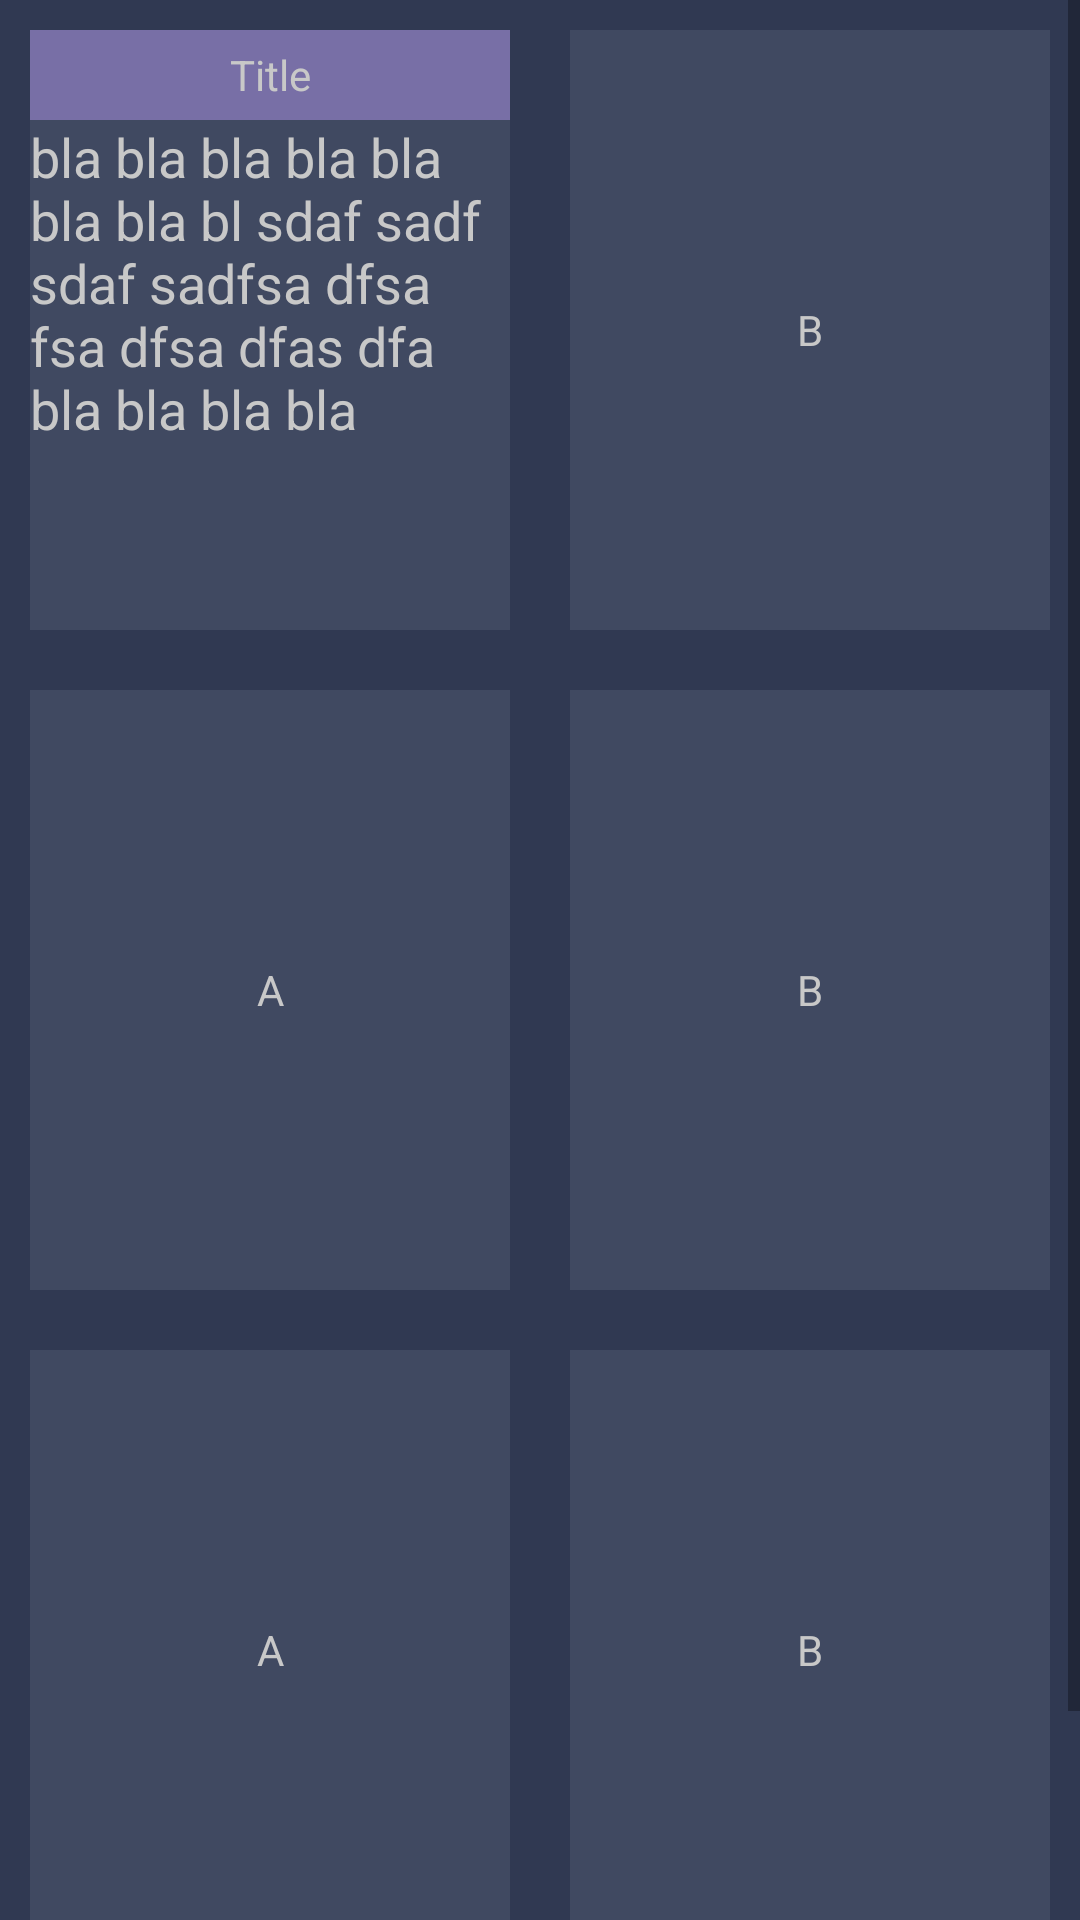

Produce the Android XML layout that renders to this screen, including the resource entries it uses.
<!-- AndroidManifest.xml: fallback theme Theme.MaterialComponents.DayNight.NoActionBar -->
<!-- res/layout/backup_main.xml -->
<?xml version="1.0" encoding="utf-8"?>
<ScrollView xmlns:android="http://schemas.android.com/apk/res/android"
    xmlns:tools="http://schemas.android.com/tools"
    android:layout_width="fill_parent"
    android:layout_height="fill_parent"
    android:background="#303952"
    android:orientation="vertical">

    <TableLayout
        android:layout_width="match_parent"
        android:layout_height="match_parent"
        android:orientation="vertical"
        android:shrinkColumns="*"
        android:stretchColumns="*">

        <TableRow
            android:id="@+id/tableRow2"
            android:layout_width="match_parent"
            android:layout_height="match_parent"
            android:gravity="center_horizontal">

            <TableLayout
                android:layout_width="match_parent"
                android:layout_height="match_parent"
                android:layout_margin="10dp"
                android:orientation="horizontal">

                <TextView
                    android:layout_width="match_parent"
                    android:layout_height="30dp"
                    android:background="@color/buttonColor"
                    android:gravity="center"
                    android:text="Title"
                    android:textAlignment="center"
                    android:textColor="@color/fontColor"/>

                <EditText
                    android:layout_width="match_parent"
                    android:layout_height="match_parent"
                    android:background="@color/tileBG"
                    android:editable="false"
                    android:gravity="center_horizontal"
                    android:maxWidth="200dp"
                    android:text="bla bla bla bla bla bla bla bl sdaf sadf sdaf sadfsa dfsa fsa dfsa dfas dfa bla bla bla bla "
                    android:textAlignment="viewStart"
                    android:textColor="@color/fontColor"
                    tools:ignore="RtlCompat" />
            </TableLayout>

            <TextView
                android:layout_width="300dp"
                android:layout_height="200dp"
                android:layout_margin="10dp"
                android:background="#404961"
                android:gravity="center"
                android:text="B"
                android:textColor="@color/fontColor" />

        </TableRow>

        <TableRow
            android:id="@+id/tableRow3"
            android:layout_width="match_parent"
            android:layout_height="wrap_content"
            android:gravity="center_horizontal">

            <TextView
                android:layout_width="300dp"
                android:layout_height="200dp"
                android:layout_margin="10dp"
                android:background="#404961"
                android:gravity="center"
                android:text="A"
                android:textColor="@color/fontColor" />

            <TextView
                android:layout_width="300dp"
                android:layout_height="200dp"
                android:layout_margin="10dp"
                android:background="#404961"
                android:gravity="center"
                android:text="B"
                android:textColor="@color/fontColor" />

        </TableRow>

        <TableRow
            android:id="@+id/tableRow4"
            android:layout_width="match_parent"
            android:layout_height="wrap_content"
            android:gravity="center_horizontal"
            android:orientation="vertical">

            <TextView
                android:layout_width="300dp"
                android:layout_height="200dp"
                android:layout_margin="10dp"
                android:background="#404961"
                android:gravity="center"
                android:text="A"
                android:textColor="@color/fontColor" />

            <TextView
                android:layout_width="300dp"
                android:layout_height="200dp"
                android:layout_margin="10dp"
                android:background="#404961"
                android:gravity="center"
                android:text="B"
                android:textColor="@color/fontColor" />

        </TableRow>

        <TableRow
            android:id="@+id/tableRow5"
            android:layout_width="match_parent"
            android:layout_height="wrap_content"
            android:gravity="center_horizontal">

            <Button
                android:id="@+id/button"
                android:layout_width="wrap_content"
                android:layout_height="wrap_content"
                android:layout_marginTop="10dp"
                android:background="@drawable/buttons"
                android:text="Create Note"
                android:textColor="@color/fontColor" />
        </TableRow>

    </TableLayout>

</ScrollView>
<!-- resources referenced by this layout -->
<resources>
  <color name="buttonColor">#786fa6</color>
  <color name="fontColor">#c8c8c8</color>
  <color name="tileBG">#404961</color>
  <!-- drawable buttons (drawable) -->
  <?xml version="1.0" encoding="utf-8"?>
  <ripple xmlns:android="http://schemas.android.com/apk/res/android"
  android:color="@color/buttonRippleColor">
  <item android:id="@android:id/mask">
      <shape android:shape="rectangle">
          <solid android:color="@color/buttonColor" />
          <corners android:radius="1dp"/>
      </shape>
  </item>
  
  <item android:id="@android:id/background">
      <shape android:shape="rectangle">
          <solid android:color="@color/buttonColor"/>
          <corners android:radius="10px"/>
      </shape>
  </item>
  </ripple>
  <color name="buttonRippleColor">#8D83BF</color>
</resources>
